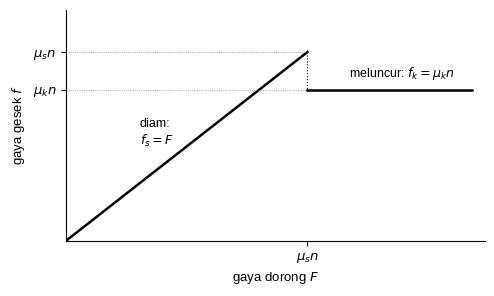
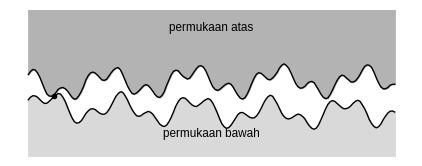
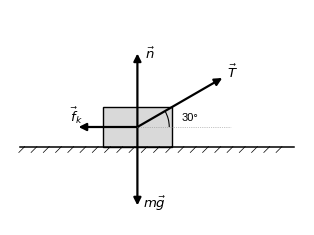
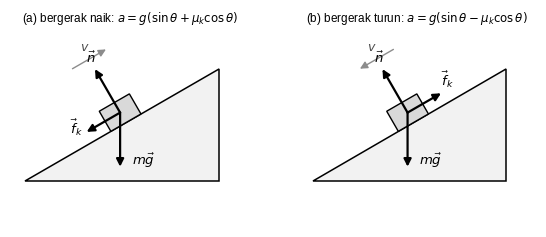
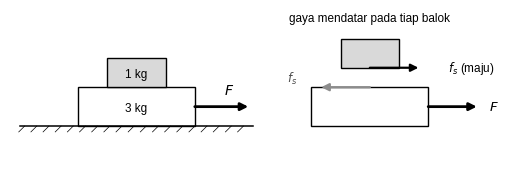
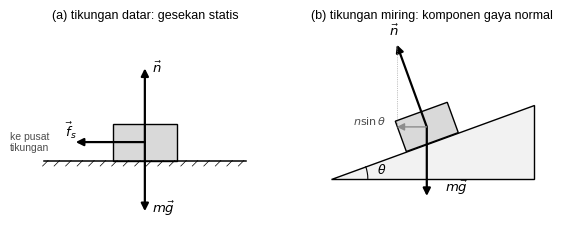
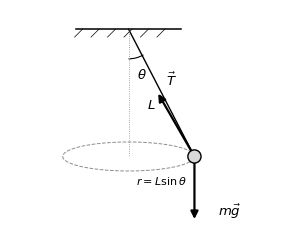
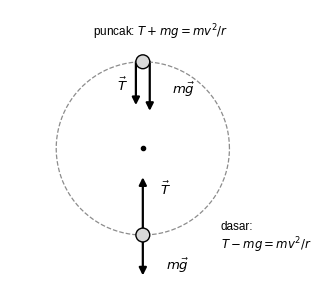
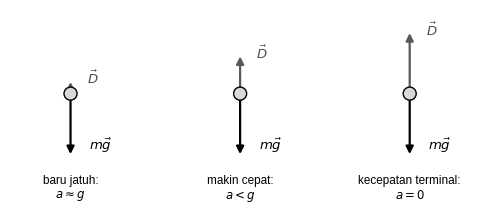

The script that saved these images, in order:
import numpy as np, matplotlib
matplotlib.use("Agg")
import matplotlib.pyplot as plt
from matplotlib.patches import FancyArrowPatch, Rectangle, Circle, Arc, Polygon
plt.rcParams.update({"font.family":"Liberation Sans","font.size":9.5,"mathtext.fontset":"dejavusans","axes.linewidth":0.8})
K="black"; G="0.55"; L="0.85"
def save(fig,n): fig.savefig(n,dpi=220,bbox_inches="tight",facecolor="white"); plt.close(fig)
def arr(ax,p,q,lw=1.6,c=K,ms=11,ls="-"): ax.add_patch(FancyArrowPatch(p,q,arrowstyle="-|>",mutation_scale=ms,lw=lw,color=c,linestyle=ls,shrinkA=0,shrinkB=0))
def cl(ax,xl,yl): ax.set_aspect("equal"); ax.axis("off"); ax.set_xlim(*xl); ax.set_ylim(*yl)
def tanah(ax,x0,x1,y=0):
    ax.plot([x0,x1],[y,y],c=K,lw=1.1)
    for x in np.arange(x0+0.1,x1,0.25): ax.plot([x,x-0.12],[y,y-0.12],c=K,lw=0.5)
def sp(ax):
    for s in ["top","right"]: ax.spines[s].set_visible(False)
def F(ax,o,dx,dy,lab,off=(0,0),**kw):
    arr(ax,o,(o[0]+dx,o[1]+dy),**kw); ax.text(o[0]+dx+off[0],o[1]+dy+off[1],lab,ha="center",va="center",fontsize=9.5)

# 1 grafik gesekan
fig,ax=plt.subplots(figsize=(5.4,3.0))
ax.plot([0,196],[0,196],c=K,lw=1.8); ax.plot([196,196],[196,157],c=K,lw=0.8,ls=":"); ax.plot([196,330],[157,157],c=K,lw=1.8)
ax.plot([0,196],[196,196],c=G,lw=0.6,ls=":"); ax.plot([0,196],[157,157],c=G,lw=0.6,ls=":")
ax.set_yticks([157,196]); ax.set_yticklabels([r"$\mu_kn$",r"$\mu_sn$"]); ax.set_xticks([196]); ax.set_xticklabels([r"$\mu_sn$"])
ax.text(60,100,"diam:\n$f_s=F$",fontsize=9); ax.text(230,170,"meluncur: $f_k=\\mu_kn$",fontsize=9)
ax.set_xlabel("gaya dorong $F$"); ax.set_ylabel("gaya gesek $f$"); ax.set_xlim(0,340); ax.set_ylim(0,240); sp(ax)
save(fig,"fig01_grafik.png")

# 2 permukaan mikroskopik
fig,ax=plt.subplots(figsize=(5.2,1.9)); ax.axis("off")
rng=np.random.default_rng(5); x=np.linspace(0,10,160)
y1=0.25*np.sin(3.1*x)+0.18*np.sin(7.7*x+1)+0.1*rng.normal(size=x.size).cumsum()*0.08
y2=0.52+0.25*np.sin(2.7*x+2)+0.18*np.sin(8.3*x)+0.1*rng.normal(size=x.size).cumsum()*0.08
y2=np.maximum(y2,y1+0.02)
ax.fill_between(x,y1,-1.2,color=L); ax.plot(x,y1,c=K,lw=1.0); ax.fill_between(x,y2,2.3,color="0.7"); ax.plot(x,y2,c=K,lw=1.0)
idx=np.where(y2-y1<0.06)[0]
ax.plot(x[idx],y1[idx]+0.02,"o",c=K,ms=3)
ax.text(5,-0.75,"permukaan bawah",ha="center",fontsize=8.5); ax.text(5,1.8,"permukaan atas",ha="center",fontsize=8.5)
ax.set_ylim(-1.2,2.3)
save(fig,"fig02_mikro.png")

# 3 tarik bersudut
fig,ax=plt.subplots(figsize=(4.8,2.8)); cl(ax,(-2.6,3.4),(-2.0,2.4)); tanah(ax,-2.4,3.2,-0.4)
ax.add_patch(Rectangle((-0.7,-0.4),1.4,0.8,fc=L,ec=K)); o=(0,0)
a=np.radians(30); F(ax,o,2.0*np.cos(a),2.0*np.sin(a),r"$\vec T$",(0.2,0.12)); F(ax,o,0,1.5,r"$\vec n$",(0.25,0)); F(ax,o,0,-1.6,r"$m\vec g$",(0.35,0.05)); F(ax,o,-1.2,0,r"$\vec f_k$",(-0.05,0.25))
ax.add_patch(Arc(o,1.3,1.3,theta1=0,theta2=30,lw=0.8)); ax.text(0.9,0.13,"30°",fontsize=8); ax.plot([0,1.9],[0,0],c=G,lw=0.5,ls=":")
save(fig,"fig03_tarik.png")

# 4 bidang miring kasar naik/turun
fig,axs=plt.subplots(1,2,figsize=(6.8,2.8))
for ax,up in zip(axs,[True,False]):
    cl(ax,(-0.4,5.8),(-1.2,3.9)); th=np.radians(30); ax.add_patch(Polygon([(0,0),(5.0,0),(5.0,5.0*np.tan(th))],fc="0.95",ec=K,lw=1.1))
    c=np.array([2.6,2.6*np.tan(th)]); n=np.array([-np.sin(th),np.cos(th)]); t=np.array([np.cos(th),np.sin(th)]); o=c+n*0.3
    ax.add_patch(Polygon([c-t*0.45,c+t*0.45,c+t*0.45+n*0.6,c-t*0.45+n*0.6],fc=L,ec=K,lw=1.0))
    arr(ax,o,o+n*1.3); ax.text(*(o+n*1.5),r"$\vec n$",ha="center"); arr(ax,o,o+np.array([0,-1.4])); ax.text(o[0]+0.3,o[1]-1.35,r"$m\vec g$")
    fd=-t if up else t; arr(ax,o,o+fd*1.0); ax.text(*(o+fd*1.25+n*0.1),r"$\vec f_k$",ha="center")
    vd=t if up else -t; arr(ax,c+n*1.9-vd*0.5,c+n*1.9+vd*0.5,lw=1.0,c=G); ax.text(*(c+n*2.15),"$v$",ha="center",fontsize=9,color="0.3")
    ax.set_title("(a) bergerak naik: $a=g(\\sin\\theta+\\mu_k\\cos\\theta)$" if up else "(b) bergerak turun: $a=g(\\sin\\theta-\\mu_k\\cos\\theta)$",fontsize=8.5)
save(fig,"fig04_miring.png")

# 5 balok bertumpuk
fig,ax=plt.subplots(figsize=(6.4,2.4)); cl(ax,(-1.4,8.8),(-0.8,2.4)); tanah(ax,-1.2,3.6)
ax.add_patch(Rectangle((0,0),2.4,0.8,fc="white",ec=K)); ax.text(1.2,0.3,"3 kg",ha="center",fontsize=8.5); ax.add_patch(Rectangle((0.6,0.8),1.2,0.6,fc=L,ec=K)); ax.text(1.2,1.0,"1 kg",ha="center",fontsize=8.5)
arr(ax,(2.4,0.4),(3.5,0.4),lw=2.0); ax.text(3.0,0.65,"$F$",fontsize=10)
ax.add_patch(Rectangle((5.4,1.2),1.2,0.6,fc=L,ec=K)); arr(ax,(6.0,1.2),(7.0,1.2)); ax.text(7.6,1.2,r"$f_s$ (maju)",fontsize=8.5,va="center")
ax.add_patch(Rectangle((4.8,0.0),2.4,0.8,fc="white",ec=K)); arr(ax,(6.0,0.8),(5.0,0.8),c=G); ax.text(4.3,0.9,r"$f_s$",fontsize=8.5,color="0.3"); arr(ax,(7.2,0.4),(8.2,0.4),lw=2.0); ax.text(8.45,0.4,"$F$",va="center")
ax.text(6.0,2.15,"gaya mendatar pada tiap balok",ha="center",fontsize=8.5)
save(fig,"fig05_tumpuk.png")

# 6 tikungan datar dan miring
fig,axs=plt.subplots(1,2,figsize=(6.8,2.9))
ax=axs[0]; cl(ax,(-2.6,2.6),(-1.9,2.4)); tanah(ax,-2.2,2.2,-0.5); ax.add_patch(Rectangle((-0.7,-0.5),1.4,0.8,fc=L,ec=K)); o=(0,-0.1)
F(ax,o,0,1.6,r"$\vec n$",(0.25,0)); F(ax,o,0,-1.5,r"$m\vec g$",(0.4,0.05)); F(ax,o,-1.5,0,r"$\vec f_s$",(-0.1,0.25))
ax.text(-2.5,-0.1,"ke pusat\ntikungan",fontsize=7.5,ha="center",va="center",color="0.3"); ax.set_title("(a) tikungan datar: gesekan statis",fontsize=9)
ax=axs[1]; cl(ax,(-2.6,2.6),(-1.9,2.4)); th=np.radians(20); ax.add_patch(Polygon([(-2.2,-0.9),(2.2,-0.9),(2.2,-0.9+4.4*np.tan(th))],fc="0.95",ec=K,lw=1.0))
c=np.array([0.0,-0.9+2.2*np.tan(th)]); n=np.array([-np.sin(th),np.cos(th)]); t=np.array([np.cos(th),np.sin(th)]); o=c+n*0.35
ax.add_patch(Polygon([c-t*0.6,c+t*0.6,c+t*0.6+n*0.7,c-t*0.6+n*0.7],fc=L,ec=K))
arr(ax,o,o+n*1.9); ax.text(*(o+n*2.1),r"$\vec n$",ha="center"); arr(ax,o,o+np.array([0,-1.5])); ax.text(o[0]+0.4,o[1]-1.4,r"$m\vec g$")
arr(ax,o,o+np.array([n[0]*1.9,0]),lw=1.0,c=G); ax.plot([o[0]+n[0]*1.9]*2,[o[1],o[1]+n[1]*1.9],c=G,lw=0.5,ls=":"); ax.text(o[0]-1.25,o[1]+0.05,r"$n\sin\theta$",fontsize=8,color="0.3",ha="center")
ax.add_patch(Arc((-2.2,-0.9),1.6,1.6,theta1=0,theta2=20,lw=0.8)); ax.text(-1.2,-0.78,r"$\theta$",fontsize=9); ax.set_title("(b) tikungan miring: komponen gaya normal",fontsize=9)
save(fig,"fig06_tikungan.png")

# 7 bandul kerucut
fig,ax=plt.subplots(figsize=(3.4,3.2)); cl(ax,(-1.8,2.2),(-3.0,0.5)); tanah(ax,-0.8,0.8,0.2)
a=np.radians(30); Lb=2.0; P=np.array([Lb*np.sin(a),-Lb*np.cos(a)]); ax.plot([0,P[0]],[0.2,P[1]],c=K,lw=1.0); ax.plot([0,0],[0.2,P[1]],c=G,lw=0.6,ls=":")
th=np.linspace(0,2*np.pi,100); ax.plot(P[0]*np.cos(th),P[1]+0.22*np.sin(th),c=G,lw=0.7,ls="--"); ax.add_patch(Circle(P,0.1,fc=L,ec=K,zorder=3))
T=np.array([-np.sin(a),np.cos(a)]); arr(ax,P,P+T*1.1); ax.text(*(P+T*1.25+np.array([0.2,0])),r"$\vec T$"); arr(ax,P,P+np.array([0,-0.95])); ax.text(P[0]+0.35,P[1]-0.9,r"$m\vec g$")
ax.add_patch(Arc((0,0.2),0.9,0.9,theta1=270,theta2=300,lw=0.8)); ax.text(0.13,-0.55,r"$\theta$"); ax.text(0.28,-1.0,"$L$"); ax.text(P[0]/2,P[1]-0.42,"$r=L\\sin\\theta$",ha="center",fontsize=8)
save(fig,"fig07_kerucut.png")

# 8 lingkaran vertikal
fig,ax=plt.subplots(figsize=(3.8,3.6)); cl(ax,(-2.3,2.6),(-2.4,2.4)); th=np.linspace(0,2*np.pi,200); ax.plot(1.5*np.cos(th),1.5*np.sin(th),c=G,lw=0.9,ls="--"); ax.plot(0,0,"o",c=K,ms=3)
for P,up in [((0,1.5),True),((0,-1.5),False)]:
    ax.add_patch(Circle(P,0.12,fc=L,ec=K,zorder=3))
    if up:
        arr(ax,(-0.12,1.5),(-0.12,0.75)); ax.text(-0.45,1.0,r"$\vec T$"); arr(ax,(0.12,1.5),(0.12,0.65)); ax.text(0.5,0.95,r"$m\vec g$")
        ax.text(0.3,1.95,"puncak: $T+mg=mv^2/r$",fontsize=8.5,ha="center")
    else:
        arr(ax,(0,-1.5),(0,-0.5)); ax.text(0.3,-0.8,r"$\vec T$"); arr(ax,(0,-1.5),(0,-2.2)); ax.text(0.4,-2.1,r"$m\vec g$")
        ax.text(1.35,-1.75,"dasar:\n$T-mg=mv^2/r$",fontsize=8.5,ha="left")
save(fig,"fig08_vertikal.png")

# 9 terminal tiga tahap
fig,axs=plt.subplots(1,3,figsize=(6.2,2.6))
for ax,(D,ttl) in zip(axs,[(0.25,"baru jatuh:\n$a\\approx g$"),(0.8,"makin cepat:\n$a<g$"),(1.3,"kecepatan terminal:\n$a=0$")]):
    cl(ax,(-1.3,1.3),(-2.5,1.8)); ax.add_patch(Circle((0,0),0.14,fc=L,ec=K,zorder=3)); arr(ax,(0,0),(0,-1.3)); ax.text(0.4,-1.2,r"$m\vec g$")
    arr(ax,(0,0),(0,D),c="0.35"); ax.text(0.35,D-0.05,r"$\vec D$",color="0.3"); ax.text(0,-1.75,ttl,ha="center",va="top",fontsize=8.5)
save(fig,"fig09_terminal.png")
print("ok6")
